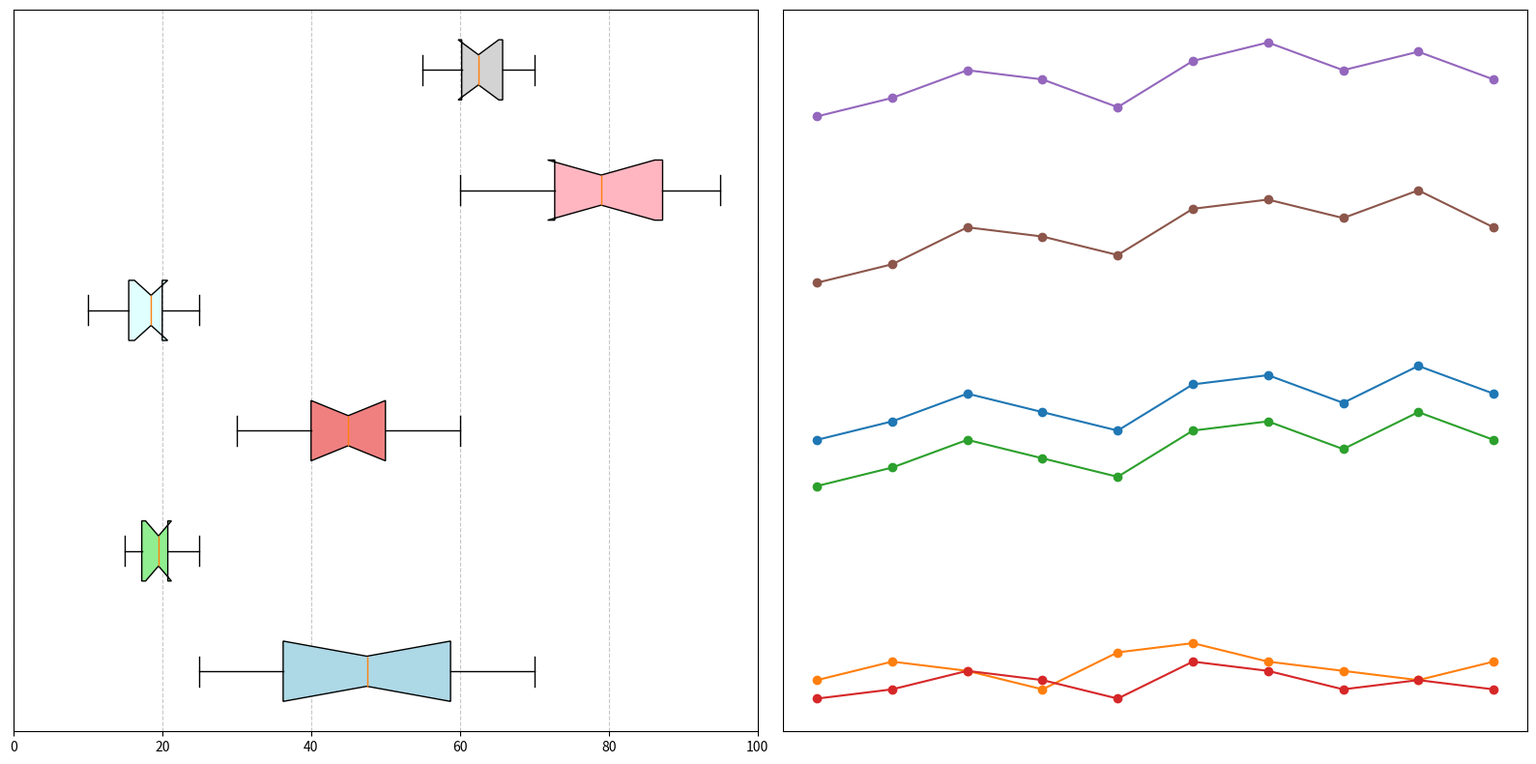

The script that saved this image:
import matplotlib.pyplot as plt
import numpy as np

# Data for box plot including new exhibit
digital_dreams_times = [25, 30, 45, 60, 40, 55, 70, 50, 65, 35]
soundscapes_times = [15, 20, 18, 22, 17, 19, 25, 20, 21, 16]
light_labyrinths_times = [30, 45, 35, 50, 40, 60, 55, 45, 50, 40]
kinetic_kinetics_times = [10, 15, 20, 25, 15, 18, 22, 20, 19, 17]
virtual_voyages_times = [60, 75, 90, 70, 80, 85, 95, 88, 72, 78]
neon_nights_times = [55, 60, 65, 58, 62, 67, 70, 66, 63, 61]

# Combine data including new exhibit
box_data = [
    digital_dreams_times,
    soundscapes_times,
    light_labyrinths_times,
    kinetic_kinetics_times,
    virtual_voyages_times,
    neon_nights_times
]

# Data for the line plot including new exhibit
days = np.arange(1, 11)
avg_times = {
    "Digital Dreams": [45, 47, 50, 48, 46, 51, 52, 49, 53, 50],
    "Soundscapes": [19, 21, 20, 18, 22, 23, 21, 20, 19, 21],
    "Light Labyrinths": [40, 42, 45, 43, 41, 46, 47, 44, 48, 45],
    "Kinetic Kinetics": [17, 18, 20, 19, 17, 21, 20, 18, 19, 18],
    "Virtual Voyages": [80, 82, 85, 84, 81, 86, 88, 85, 87, 84],
    "Neon Nights": [62, 64, 68, 67, 65, 70, 71, 69, 72, 68]
}

# Create a 2x1 subplot layout
fig, (ax1, ax2) = plt.subplots(nrows=1, ncols=2, figsize=(16, 8))

# Create horizontal box plot
bp = ax1.boxplot(box_data, vert=False, patch_artist=True, notch=True, whis=1.5)
new_colors = ['lightblue', 'lightgreen', 'lightcoral', 'lightcyan', 'lightpink', 'lightgray']
for patch, color in zip(bp['boxes'], new_colors):
    patch.set_facecolor(color)

ax1.set_yticks([])
ax1.grid(True, linestyle='--', alpha=0.7)
ax1.set_xlim(0, 100)

# Create a line plot for average times
for zone, times in avg_times.items():
    ax2.plot(days, times, marker='o')

ax2.set_xticks([])
ax2.set_yticks([])
ax2.grid(True, linestyle='--', alpha=0.7)
ax2.legend().set_visible(False)

plt.tight_layout()
plt.show()
